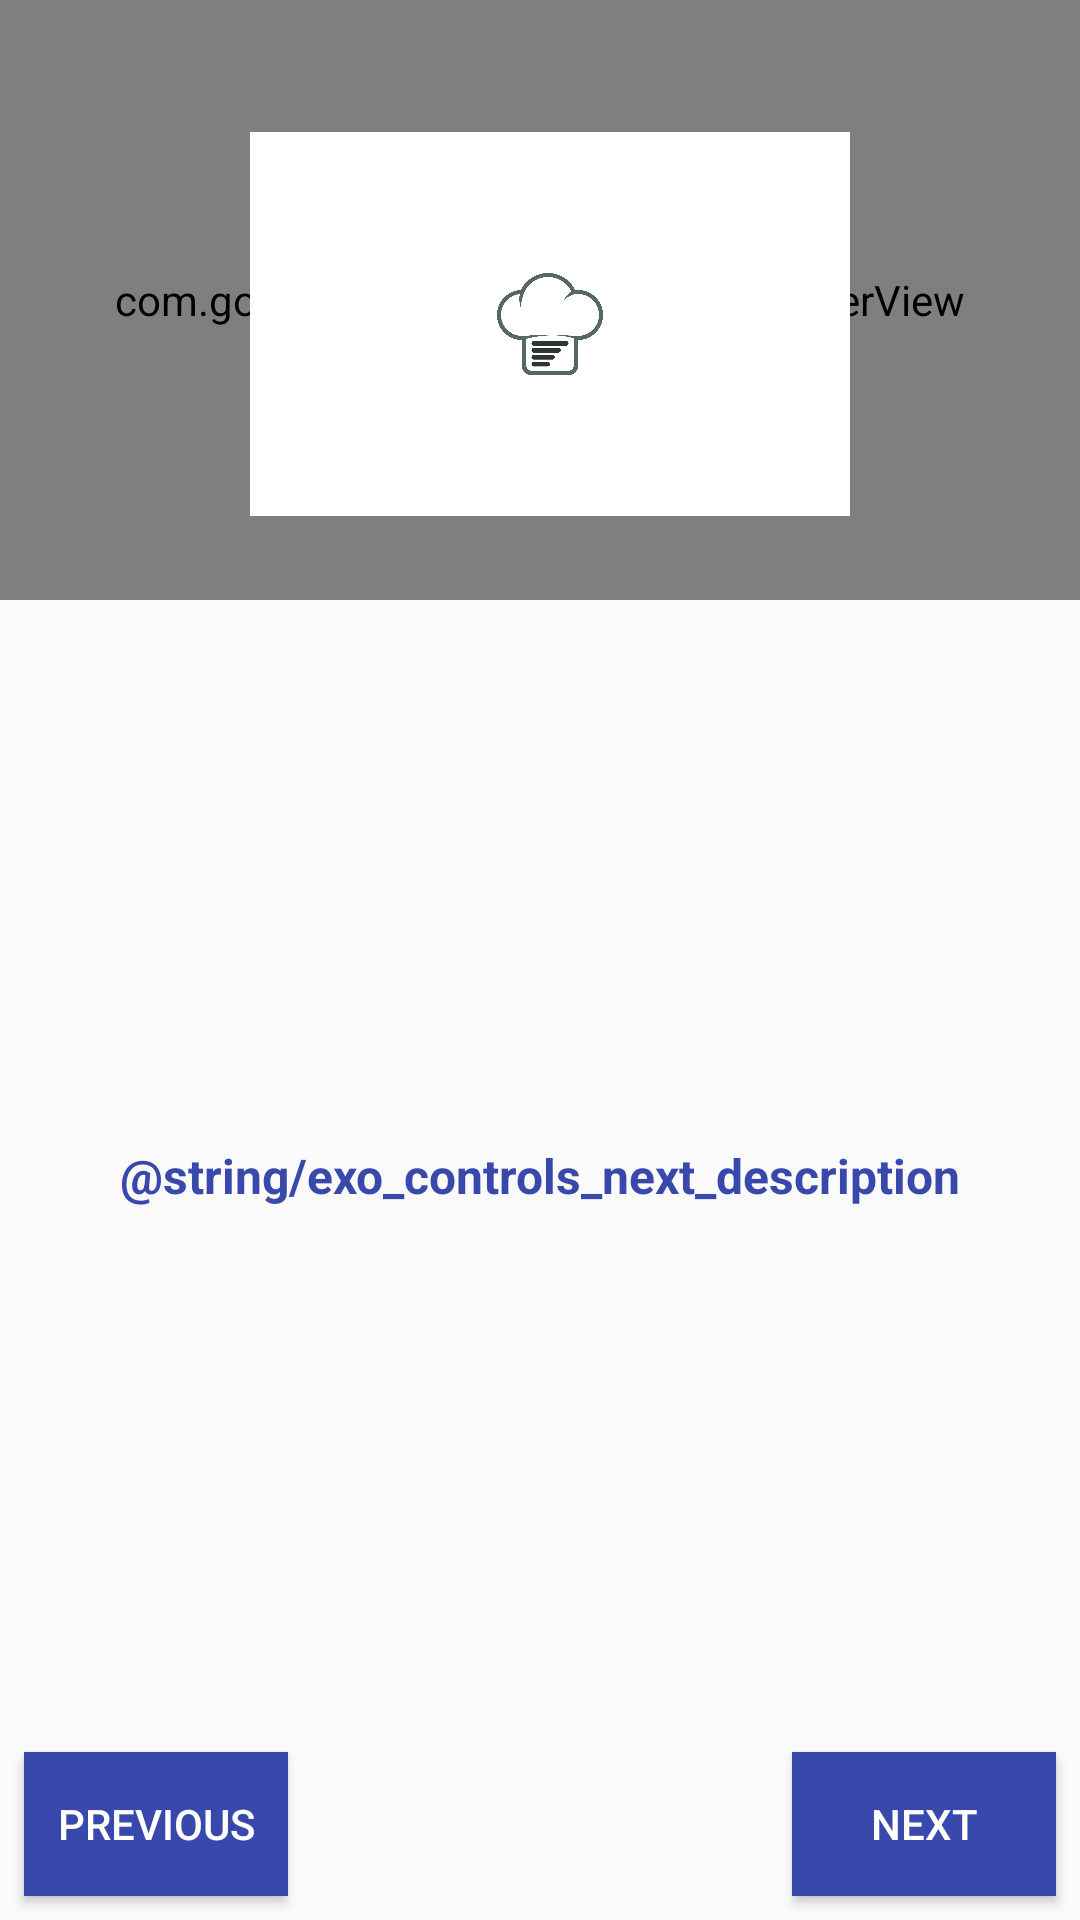

Reconstruct the res/layout file that produces this screen, plus the resources it refers to.
<!-- AndroidManifest.xml: activity theme AppTheme -->
<!-- res/layout/step_detail.xml -->
<?xml version="1.0" encoding="utf-8"?>
<androidx.constraintlayout.widget.ConstraintLayout xmlns:android="http://schemas.android.com/apk/res/android"
    xmlns:app="http://schemas.android.com/apk/res-auto"
    xmlns:tools="http://schemas.android.com/tools"
    android:layout_width="match_parent"
    android:layout_height="match_parent">


    <com.google.android.exoplayer2.ui.PlayerView
        android:id="@+id/video_view"
        android:layout_width="match_parent"
        android:layout_height="@dimen/player_view_height"
        app:layout_constraintEnd_toEndOf="parent"
        app:layout_constraintHorizontal_bias="0.0"
        app:layout_constraintStart_toStartOf="parent"
        app:layout_constraintTop_toTopOf="parent" />

    <ImageView
        android:id="@+id/thumbnail_image"
        android:layout_width="200dp"
        android:layout_height="200dp"
        android:layout_marginEnd="8dp"
        android:layout_marginStart="8dp"
        android:layout_marginTop="8dp"
        android:src="@drawable/default_image"
        app:layout_constraintEnd_toEndOf="parent"
        app:layout_constraintHorizontal_bias="0.523"
        app:layout_constraintStart_toStartOf="parent"
        app:layout_constraintTop_toTopOf="parent"
        android:contentDescription="@string/app_name" />
    <TextView
        android:id="@+id/description"
        android:layout_width="match_parent"
        android:layout_height="@dimen/player_view_height"
        android:layout_marginBottom="@dimen/default_constraint_margin"
        android:layout_marginEnd="@dimen/default_constraint_margin"
        android:layout_marginStart="@dimen/default_constraint_margin"
        android:layout_marginTop="@dimen/default_constraint_margin"
        android:gravity="center"
        android:text="@string/exo_controls_next_description"
        android:textColor="@color/colorPrimary"
        android:textSize="@dimen/ingredients_design_text_size"
        android:textStyle="bold"
        app:layout_constraintBottom_toTopOf="@+id/next_button"
        app:layout_constraintEnd_toEndOf="parent"
        app:layout_constraintStart_toStartOf="parent"
        app:layout_constraintTop_toBottomOf="@+id/video_view" />
    <Button
        android:layout_width="wrap_content"
        android:layout_height="wrap_content"
        android:layout_marginBottom="@dimen/default_constraint_margin"
        android:layout_marginEnd="@dimen/default_constraint_margin"
        android:background="@color/colorPrimary"
        android:textColor="@android:color/white"
        android:text="@string/next_button_text"
        android:id="@+id/next_button"
        app:layout_constraintBottom_toBottomOf="parent"
        app:layout_constraintEnd_toEndOf="parent"
        tools:ignore="RtlCompat" />

    <Button
        android:id="@+id/prev_button"
        android:layout_width="wrap_content"
        android:layout_height="wrap_content"
        android:layout_marginBottom="@dimen/default_constraint_margin"
        android:layout_marginStart="@dimen/default_constraint_margin"
        android:background="@color/colorPrimary"
        android:textColor="@android:color/white"
        android:text="@string/prev_btn_text"
        app:layout_constraintBottom_toBottomOf="parent"
        app:layout_constraintStart_toStartOf="parent" />

</androidx.constraintlayout.widget.ConstraintLayout>
<!-- resources referenced by this layout -->
<resources>
  <color name="colorPrimary">#3949AB</color>
  <dimen name="default_constraint_margin">8dp</dimen>
  <dimen name="ingredients_design_text_size">16sp</dimen>
  <dimen name="player_view_height">200dp</dimen>
  <!-- drawable default_image: jpg bitmap (drawable, 286505 bytes) -->
  <string name="app_name">Baking App</string>
  <string name="next_button_text">next</string>
  <string name="prev_btn_text">Previous</string>
  <style name="AppTheme" parent="Theme.AppCompat.Light.DarkActionBar">
          
          <item name="colorPrimary">@color/colorPrimary</item>
          <item name="colorPrimaryDark">@color/colorPrimaryDark</item>
          <item name="colorAccent">@color/colorAccent</item>
      </style>
  <color name="colorPrimaryDark">#304FFE</color>
  <color name="colorAccent">#332F30</color>
</resources>
